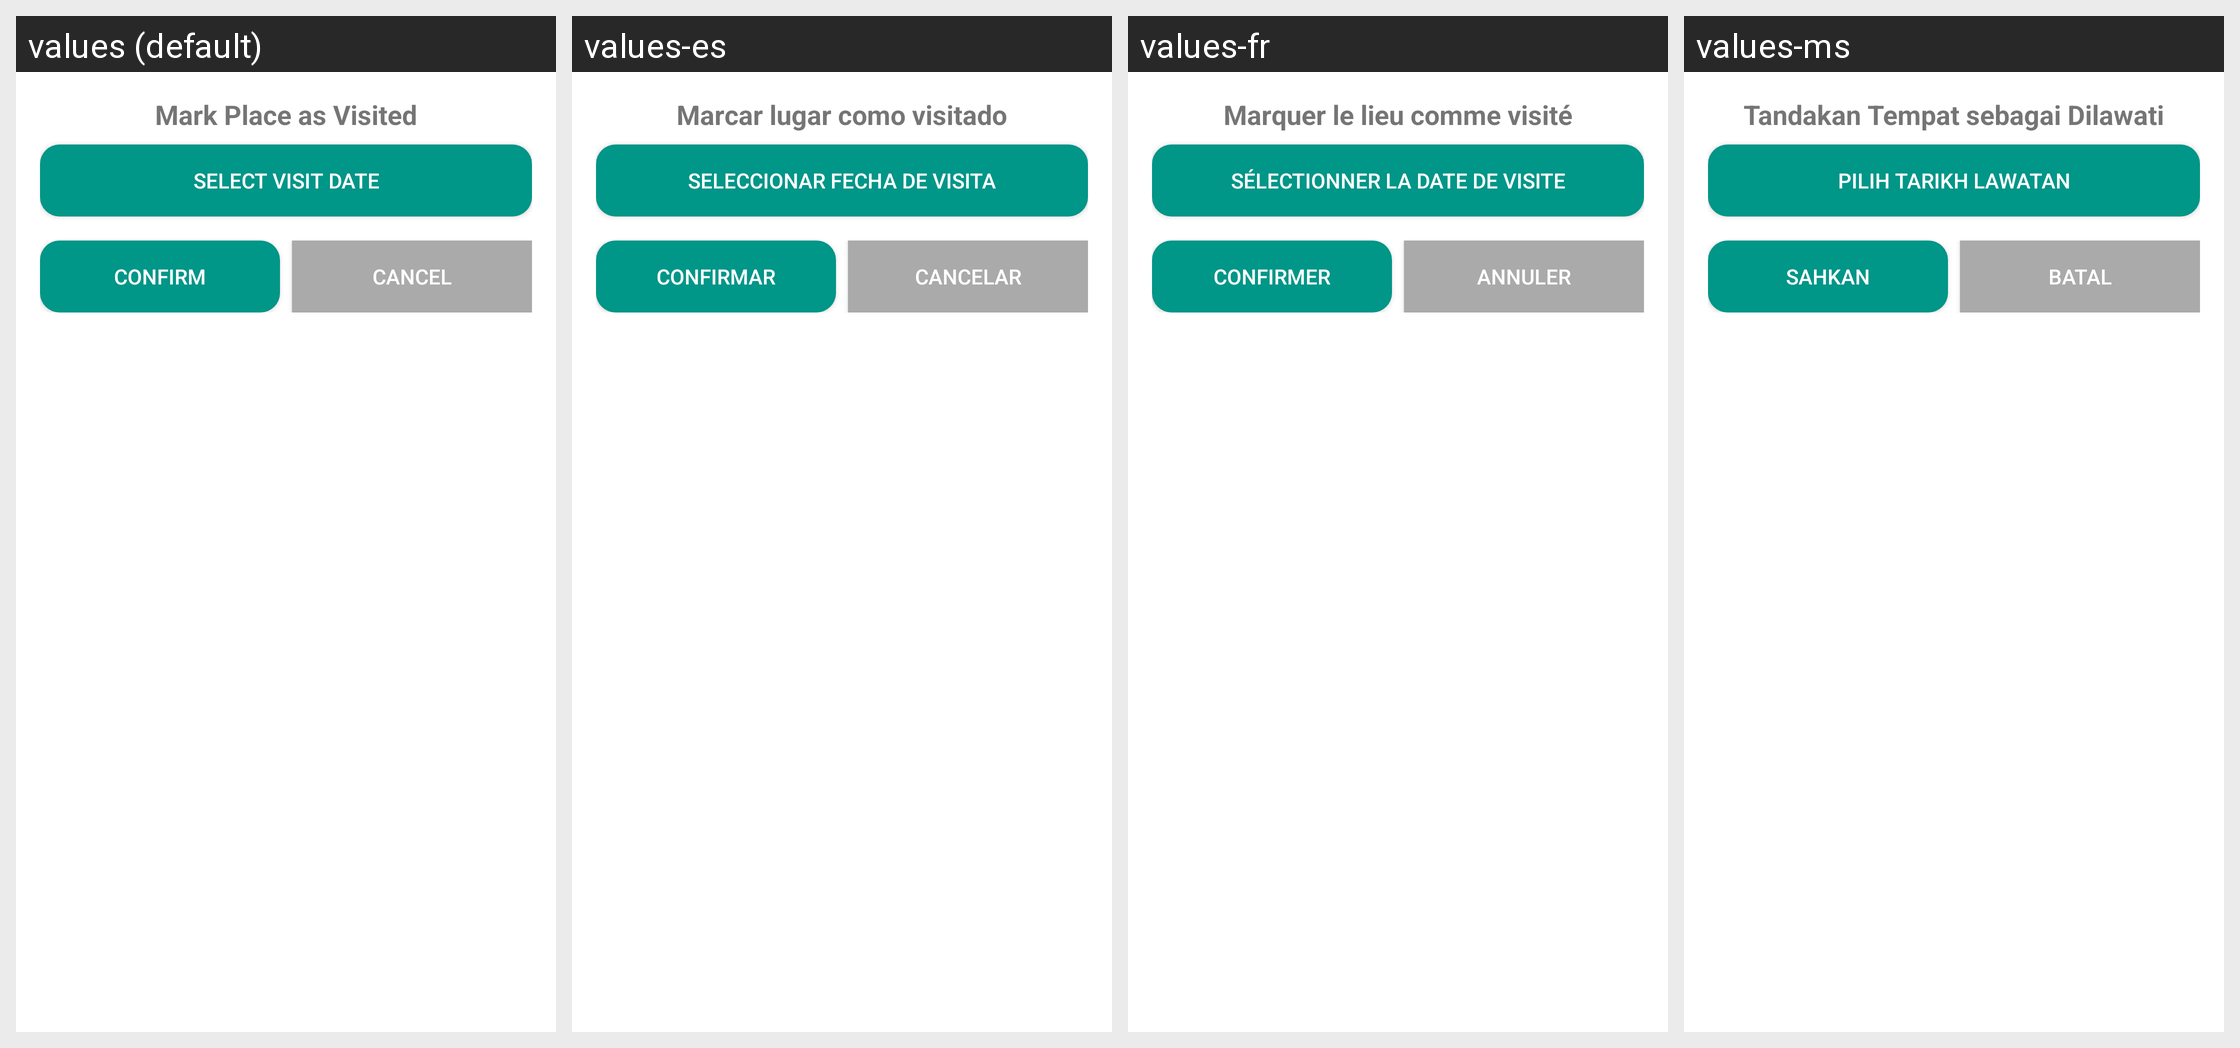

Strings drawn on this Android screen and how each of the app's shown locales translates them:
Android screen res/layout/dialog_visited_place.xml rendered under 4 locales, left to right: values (default), values-es, values-fr, values-ms. Device: Nexus 5 (rendered at 1080×1920; each locale shown at half size, 540×960, under a caption strip naming it); theme Theme.TDexv01.
Other locales in the repository, not shown: values-de, values-hi, values-ja, values-kn, values-ko, values-ml, values-mr, values-ta, values-te.
Strings drawn on this screen, with the default value and each locale's value (text and hints the layout hard-codes, and strings that could not be matched under every locale, appear in the picture but are not listed):

mark_place_as_visited
  values: Mark Place as Visited
  values-es: Marcar lugar como visitado
  values-fr: Marquer le lieu comme visité
  values-ms: Tandakan Tempat sebagai Dilawati

select_visit_date
  values: Select Visit Date
  values-es: Seleccionar fecha de visita
  values-fr: Sélectionner la date de visite
  values-ms: Pilih Tarikh Lawatan

confirm
  values: Confirm
  values-es: Confirmar
  values-fr: Confirmer
  values-ms: Sahkan

cancel
  values: Cancel
  values-es: Cancelar
  values-fr: Annuler
  values-ms: Batal
